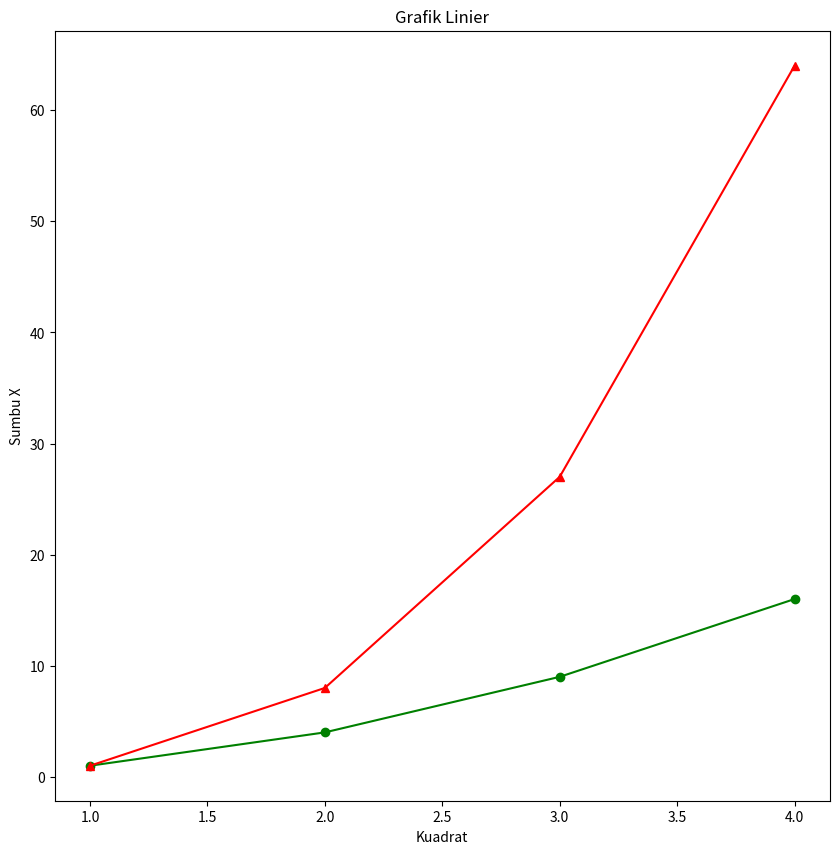

Source code (Python):
#Latihan Grafik dengan Matplotlib

import matplotlib.pyplot as plt
import numpy as np

x=np.arange(1,5)
y=x**3


plt.figure(figsize=(10,10)) #ukuran kotak dari grafik, bukan pada sumbunya
plt.plot([1,2,3,4], [1,4,9,16],"go-",x,y,"r^-")
plt.title("Grafik Linier")
plt.xlabel("Kuadrat")
plt.ylabel("Sumbu X")
plt.show()
